Run: headless pygame with SDL's dummy video driver; simulated clock (each Clock.tick advances the game by its frame time, no real sleeping); random seed 0; keys injected as events and as key.get_pressed() state; mouse plan: one left click at the window centre at the start of phase 2, then a move to the lower-right quarter at the start of phase 3.
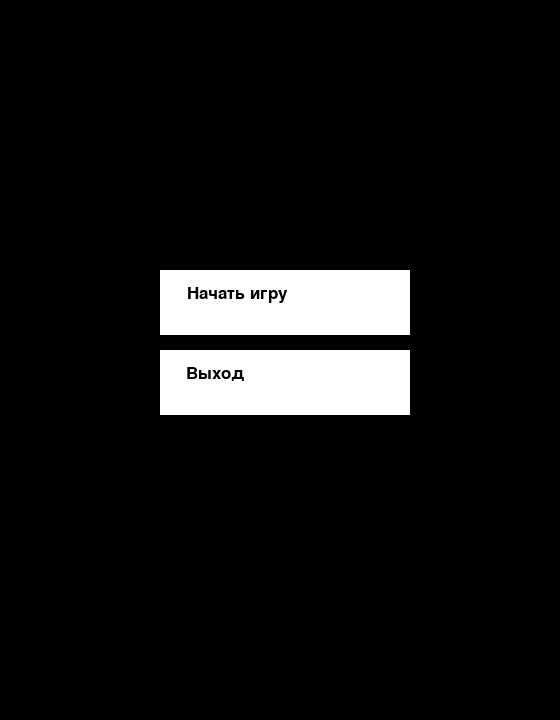
Frame 1 of 1 · flips 1–60 · no input

The pygame program that drew these frames:

import pygame, time, random


BLACK = (0, 0, 0)
WHITE = (255, 255, 255)
WIDTH = 560
HEIGHT = 720
FPS = 60
pygame.init()
screen = pygame.display.set_mode((WIDTH, HEIGHT))
pygame.display.set_caption("egor_lox")
clock = pygame.time.Clock()

font_name = pygame.font.match_font('arial')
def draw_text (surf, text, size, x, y, COLOR):
    font = pygame.font.Font(font_name, size)
    text_surface = font.render(text, True, COLOR)
    text_rect = text_surface.get_rect()
    text_rect.midtop = (x, y)
    surf.blit(text_surface, text_rect)
class Button:
    def __init__(self, width, height):
        self.width = width
        self.height = height
        self.inac_color = (255, 255, 255)
        self.act_color = (0, 40, 40)

    def draw(self, x, y, text, action=None):
        mouse = pygame.mouse.get_pos()
        click = pygame.mouse.get_pressed()
        if x < mouse[0] < x +self.width and y < mouse[1] < y +self.height:
            pygame.draw.rect(screen, self.act_color, (x, y, self.width, self.height))

            if click[0] == 1 and action is not None:
                time.sleep(0.1)
                action()
                if action == quit:
                    pygame.quit()
                    quit()
                    

        else:
            pygame.draw.rect(screen, self.inac_color, (x, y, self.width, self.height))
        draw_text(screen, text, 25, x + 55, y + 15, BLACK)
def menu():
    start_btn = Button(250, 65)
    help_btn = Button(250, 65)
    dev_btn = Button(250, 65)
    ex_btn = Button(250, 65)
    menu = True
    while menu:
        for event in pygame.event.get():
            if event.type == pygame.QUIT:
                pygame.quit()
        screen.fill(BLACK)
        start_btn.draw(160, 270, "         Начать игру", None)
        ex_btn.draw(160, 350, "Выход", quit)
        pygame.display.update()
        clock.tick(FPS)


menu()
